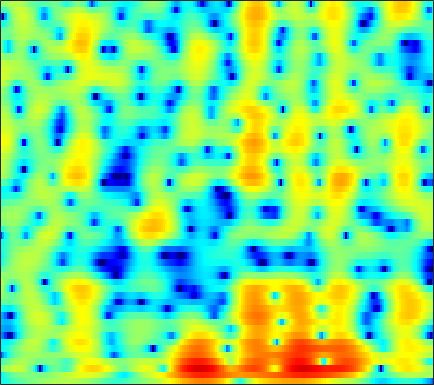

The table this chart was drawn from, first rows:
-5.7215, -5.361, -4.8584, -4.3459, -3.9626, -3.452, -2.9592, -2.6017, -2.1503, -1.729, -1.3312, -1.0549, -0.71547, -0.40615, -0.19226, 0.077471, 0.32368, 0.50111, 0.72156, 0.93189, 1.1297, 1.2708, 1.4476, 1.6099
-6.723, -5.461, -4.08, -2.958, -2.251, -1.489, -0.8923, -0.5395, -0.1832, 0.05028, 0.1714, 0.1985, 0.1573, 0.05208, -0.0584, -0.2206, -0.3676, -0.4475, -0.4895, -0.4366, -0.2863, -0.1158, 0.1752, 0.5118
0.3851, 0.887, 1.538, 2.126, 2.504, 2.91, 3.182, 3.284, 3.284, 3.102, 2.692, 2.215, 1.309, 0.01795, -1.288, -3.68, -7.304, -11.75, -26.54, -13.79, -7.796, -5.299, -3.179, -1.91
-3.221, -2.648, -1.814, -0.9635, -0.3548, 0.3732, 0.9923, 1.358, 1.711, 1.905, 1.934, 1.842, 1.594, 1.22, 0.8726, 0.3693, -0.1085, -0.4036, -0.6335, -0.6611, -0.5261, -0.3671, -0.1747, -0.06564
-14.39, -11.09, -8.027, -5.777, -4.428, -2.95, -1.761, -1.027, -0.2312, 0.3858, 0.8461, 1.082, 1.287, 1.386, 1.397, 1.345, 1.233, 1.123, 0.961, 0.7907, 0.6339, 0.5347, 0.4377, 0.3926
-6.495, -5.915, -4.998, -4.006, -3.254, -2.259, -1.31, -0.6415, 0.175, 0.8907, 1.49, 1.85, 2.216, 2.444, 2.508, 2.447, 2.205, 1.905, 1.34, 0.5708, -0.4074, -1.264, -2.476, -3.506
-6.206, -6.39, -6.516, -6.354, -5.971, -5.102, -3.936, -2.958, -1.637, -0.3958, 0.7029, 1.402, 2.164, 2.711, 2.971, 3.125, 3.048, 2.826, 2.289, 1.437, 0.2272, -0.9555, -2.925, -5.125
-11.04, -12.51, -15.57, -21.6, -38.93, -20.21, -13.22, -9.997, -6.843, -4.471, -2.598, -1.458, -0.221, 0.7422, 1.283, 1.814, 2.137, 2.246, 2.244, 2.092, 1.839, 1.617, 1.329, 1.129
-9.911, -10.23, -10.61, -10.78, -10.59, -9.791, -8.482, -7.311, -5.657, -4.03, -2.533, -1.521, -0.3376, 0.6399, 1.251, 1.894, 2.344, 2.559, 2.699, 2.686, 2.544, 2.367, 2.059, 1.711
-8.87, -9.078, -9.33, -9.353, -9.1, -8.326, -7.085, -5.942, -4.315, -2.683, -1.163, -0.1383, 1.073, 2.07, 2.677, 3.308, 3.715, 3.884, 3.935, 3.783, 3.418, 2.997, 2.222, 1.167
-9.501, -10.52, -12.8, -17.21, -24.5, -20.76, -12.54, -8.974, -5.54, -3.001, -1.018, 0.1851, 1.495, 2.499, 3.082, 3.634, 3.949, 4.048, 3.995, 3.733, 3.264, 2.784, 1.954, 0.897
-5.939, -6.197, -6.652, -7.036, -7.059, -6.527, -5.38, -4.3, -2.763, -1.31, -0.03648, 0.7807, 1.681, 2.355, 2.714, 3.007, 3.088, 3.017, 2.733, 2.266, 1.64, 1.097, 0.3283, -0.4177
-1.232, -1.352, -1.513, -1.568, -1.514, -1.287, -0.8928, -0.4807, 0.1609, 0.8469, 1.509, 1.951, 2.42, 2.735, 2.849, 2.816, 2.583, 2.251, 1.601, 0.6976, -0.4949, -1.609, -3.431, -5.611
1.198, 0.6076, -0.2213, -1.005, -1.449, -1.697, -1.44, -0.9537, -0.09656, 0.7986, 1.588, 2.06, 2.49, 2.677, 2.655, 2.414, 1.923, 1.417, 0.5864, -0.4237, -1.624, -2.679, -4.333, -6.325
2.146, 0.8761, -1.392, -4.78, -8.731, -17.02, -10.77, -6.173, -2.486, -0.1868, 1.289, 1.993, 2.498, 2.557, 2.328, 1.683, 0.6668, -0.3015, -1.776, -3.217, -4.152, -4.335, -3.957, -3.198
2.45, 1.668, 0.4731, -0.7961, -1.642, -2.238, -1.905, -1.178, -0.02098, 1.033, 1.797, 2.141, 2.27, 2.002, 1.52, 0.4469, -1.208, -2.969, -6.356, -12.08, -23.08, -15.13, -8.519, -4.982
0.8667, 0.7964, 0.7188, 0.6861, 0.6994, 0.8075, 1.026, 1.239, 1.549, 1.83, 2.009, 2.047, 1.93, 1.593, 1.186, 0.4269, -0.5545, -1.41, -2.591, -3.649, -4.277, -4.365, -4.043, -3.443
-1.978, -1.399, -0.6767, -0.02387, 0.4249, 0.9604, 1.427, 1.725, 2.061, 2.308, 2.448, 2.477, 2.406, 2.206, 1.968, 1.547, 1.019, 0.5812, -0.05922, -0.7136, -1.337, -1.784, -2.366, -2.933
-5.613, -4.135, -2.521, -1.224, -0.4119, 0.4946, 1.222, 1.674, 2.162, 2.523, 2.769, 2.877, 2.926, 2.866, 2.752, 2.506, 2.149, 1.808, 1.259, 0.6044, -0.1903, -0.8901, -1.992, -3.353
-6.562, -5.064, -3.39, -2.007, -1.137, -0.1621, 0.6337, 1.131, 1.669, 2.082, 2.393, 2.566, 2.721, 2.79, 2.785, 2.697, 2.513, 2.294, 1.898, 1.352, 0.6241, -0.04426, -1.14, -2.511
-5.23, -4.427, -3.356, -2.33, -1.63, -0.8253, -0.1572, 0.2397, 0.6499, 0.9687, 1.22, 1.393, 1.616, 1.843, 2.006, 2.189, 2.306, 2.333, 2.255, 2.014, 1.616, 1.198, 0.4751, -0.4235
-5.921, -5.202, -3.986, -2.808, -2.049, -1.27, -0.7981, -0.6563, -0.6863, -0.8931, -1.127, -1.188, -0.9769, -0.4, 0.1874, 1.024, 1.779, 2.242, 2.683, 2.924, 2.959, 2.834, 2.484, 1.927
-15.02, -9.776, -5.644, -3.149, -1.965, -1.05, -0.8423, -1.126, -2.144, -4.128, -7.343, -10.51, -11.13, -6.712, -3.942, -1.268, 0.5913, 1.63, 2.651, 3.391, 3.838, 4.017, 4.049, 3.813
-4.903, -4.024, -2.58, -1.356, -0.6804, -0.2104, -0.2413, -0.5983, -1.589, -3.109, -5.018, -6.268, -6.631, -5.407, -4.181, -2.693, -1.483, -0.7105, 0.2611, 1.149, 1.962, 2.496, 3.023, 3.309
-0.2033, 0.04709, 0.4273, 0.764, 0.9627, 1.063, 0.9757, 0.7593, 0.2883, -0.3351, -1.06, -1.623, -2.349, -3.089, -3.721, -4.729, -5.847, -6.447, -6.074, -4.46, -2.392, -1.004, 0.4696, 1.529
0.7157, 0.9675, 1.252, 1.5, 1.615, 1.693, 1.66, 1.549, 1.306, 0.9114, 0.3636, -0.1631, -1.065, -2.281, -3.497, -5.778, -9.369, -13.36, -14.63, -8.866, -4.781, -2.697, -0.735, 0.5723
-0.5599, -0.215, 0.1864, 0.5087, 0.6953, 0.8875, 0.9903, 1.028, 1, 0.8921, 0.6916, 0.4721, 0.06348, -0.4775, -0.9665, -1.661, -2.277, -2.529, -2.436, -1.897, -1.031, -0.3688, 0.3963, 0.9307
-3.127, -2.643, -2.09, -1.692, -1.444, -1.197, -0.9729, -0.8008, -0.5605, -0.277, 0.01275, 0.2153, 0.4489, 0.6217, 0.7158, 0.8092, 0.9125, 0.9896, 1.126, 1.333, 1.527, 1.656, 1.763, 1.732
-6.419, -5.568, -4.848, -4.559, -4.565, -4.754, -4.859, -4.751, -4.17, -3.219, -2.129, -1.318, -0.3287, 0.5094, 1.04, 1.608, 2.027, 2.267, 2.478, 2.623, 2.651, 2.628, 2.512, 2.318
-7.118, -6.143, -5.776, -6.273, -7.343, -9.802, -14, -17.07, -13.36, -8.552, -5.259, -3.427, -1.545, -0.1122, 0.7346, 1.61, 2.219, 2.53, 2.744, 2.735, 2.566, 2.354, 2.021, 1.737
-1.998, -2.043, -2.466, -3.423, -4.473, -6.318, -8.253, -9.11, -8.496, -6.792, -4.868, -3.519, -1.877, -0.4333, 0.4929, 1.489, 2.196, 2.496, 2.587, 2.239, 1.471, 0.5724, -0.9467, -2.478
2.091, 1.661, 0.9438, -0.003843, -0.8372, -2.081, -3.406, -4.398, -5.619, -6.562, -6.843, -6.387, -4.904, -3.026, -1.682, -0.1842, 0.884, 1.364, 1.571, 1.279, 0.3132, -0.9236, -3.588, -7.937
2.866, 2.396, 1.619, 0.6419, -0.2407, -1.647, -3.398, -5.005, -7.92, -12.38, -22.95, -22.87, -12.05, -7.356, -5.085, -2.906, -1.431, -0.6911, -0.08929, 0.1669, 0.0623, -0.1424, -0.5041, -0.7034
2.829, 2.464, 1.81, 0.9808, 0.2309, -0.94, -2.291, -3.413, -4.967, -6.42, -7.276, -7.348, -6.608, -5.351, -4.332, -3.091, -2.077, -1.46, -0.821, -0.4194, -0.1491, -0.03011, 0.1108, 0.2964
3.321, 3.118, 2.663, 2.007, 1.393, 0.4383, -0.6132, -1.432, -2.447, -3.291, -3.812, -3.946, -3.791, -3.328, -2.855, -2.179, -1.549, -1.135, -0.7211, -0.4931, -0.3842, -0.3893, -0.4405, -0.4973
4.637, 4.567, 4.236, 3.629, 3.001, 1.948, 0.6371, -0.4673, -2.064, -3.562, -4.617, -4.809, -4.309, -3.306, -2.495, -1.521, -0.7502, -0.3714, -0.1376, -0.1472, -0.4797, -0.8823, -1.648, -2.597
5.742, 5.75, 5.486, 4.901, 4.242, 3.026, 1.354, -0.3088, -3.304, -8.011, -18.05, -19.37, -9.144, -4.846, -2.878, -1.166, -0.162, 0.2254, 0.3367, 0.007982, -0.7828, -1.701, -3.426, -5.905
5.091, 5.148, 4.98, 4.54, 4.023, 3.078, 1.859, 0.759, -0.9295, -2.624, -3.886, -4.082, -3.38, -2.204, -1.364, -0.4814, -0.006505, 0.1092, -0.07684, -0.7326, -1.772, -2.866, -4.725, -6.974
3.858, 3.953, 3.882, 3.598, 3.258, 2.682, 1.995, 1.468, 0.7916, 0.245, -0.06777, -0.1512, -0.05569, 0.1811, 0.3723, 0.5457, 0.554, 0.3916, -0.1078, -0.9276, -2.139, -3.28, -5.166, -7.493
3.005, 3.124, 3.054, 2.738, 2.373, 1.77, 1.109, 0.66, 0.2401, 0.06609, 0.1988, 0.4248, 0.8221, 1.234, 1.489, 1.686, 1.678, 1.506, 0.9994, 0.2199, -0.9569, -2.076, -3.903, -6.178
2.683, 2.776, 2.547, 1.912, 1.163, -0.1872, -1.844, -3.13, -4.285, -4.011, -2.588, -1.294, 0.2571, 1.49, 2.192, 2.833, 3.137, 3.142, 2.905, 2.311, 1.401, 0.4657, -1.098, -3.055
2.011, 2.01, 1.586, 0.6664, -0.3909, -2.407, -5.466, -8.949, -17.03, -13.32, -6.702, -3.729, -0.9615, 0.9492, 1.994, 2.992, 3.599, 3.826, 3.843, 3.525, 2.917, 2.27, 1.116, -0.3767
0.6574, 0.4973, -0.04843, -0.9247, -1.778, -3.068, -4.384, -5.219, -5.724, -5.294, -4.104, -2.942, -1.376, 0.03714, 0.9302, 1.866, 2.515, 2.827, 2.981, 2.926, 2.631, 2.287, 1.678, 0.9214
0.2993, -0.0766, -0.8779, -2.027, -3.08, -4.656, -6.089, -6.766, -6.776, -5.801, -4.361, -3.201, -1.748, -0.4989, 0.2807, 1.089, 1.647, 1.915, 2.106, 2.139, 2.041, 1.897, 1.662, 1.402
1.482, 0.9832, -0.06004, -1.666, -3.323, -6.504, -11.93, -20.59, -16.62, -9.031, -5.164, -3.243, -1.389, -0.1075, 0.5649, 1.156, 1.458, 1.521, 1.479, 1.29, 1.095, 0.977, 0.8934, 0.9183
3.282, 2.93, 2.161, 1.067, 0.02096, -1.588, -3.175, -3.961, -3.939, -2.862, -1.498, -0.564, 0.391, 1.011, 1.25, 1.28, 0.9807, 0.5536, -0.2903, -1.31, -2.301, -2.774, -2.82, -2.245
3.888, 3.762, 3.44, 2.989, 2.582, 2.024, 1.539, 1.283, 1.106, 1.105, 1.216, 1.296, 1.329, 1.198, 0.9573, 0.3836, -0.5605, -1.576, -3.515, -6.429, -11.21, -17.24, -15.76, -9.403
3.502, 3.497, 3.404, 3.217, 3.052, 2.81, 2.56, 2.377, 2.15, 1.918, 1.659, 1.424, 1.059, 0.5885, 0.1516, -0.5689, -1.485, -2.345, -3.713, -5.428, -7.254, -8.214, -8.188, -6.971
2.821, 2.749, 2.614, 2.46, 2.368, 2.265, 2.164, 2.062, 1.882, 1.597, 1.183, 0.7937, 0.1797, -0.4818, -0.9811, -1.571, -2.036, -2.296, -2.594, -2.809, -2.962, -2.962, -2.816, -2.549
1.54, 1.059, 0.4527, 0.1173, 0.1001, 0.3486, 0.7266, 0.9698, 1.092, 0.9207, 0.4003, -0.2442, -1.446, -2.92, -4.031, -4.982, -4.854, -4.159, -3.016, -1.932, -1.045, -0.534, 0.01861, 0.4526
-0.7917, -2.631, -5.798, -8.22, -7.239, -4.192, -1.75, -0.5128, 0.4269, 0.6752, 0.2529, -0.5388, -2.383, -5.555, -9.626, -24.88, -12.99, -7.562, -3.7, -1.391, 0.1078, 0.8763, 1.589, 2.052
-1.284, -3, -5.845, -7.864, -6.947, -4.077, -1.617, -0.3065, 0.8445, 1.367, 1.337, 0.9878, 0.1548, -1.012, -1.889, -2.596, -2.392, -1.743, -0.6323, 0.3286, 1.002, 1.325, 1.49, 1.392
-0.549, -0.8931, -1.238, -1.248, -0.9931, -0.3325, 0.4741, 1.058, 1.7, 2.111, 2.269, 2.228, 2.012, 1.676, 1.416, 1.115, 0.9334, 0.8576, 0.8265, 0.7642, 0.6034, 0.3581, -0.2177, -1.185
-1.686, -1.611, -1.331, -0.8538, -0.3767, 0.334, 1.05, 1.544, 2.074, 2.442, 2.63, 2.65, 2.514, 2.249, 1.968, 1.521, 1.034, 0.6635, 0.1454, -0.3337, -0.793, -1.174, -1.771, -2.58
-5.194, -5.214, -4.316, -2.804, -1.6, -0.1444, 1.055, 1.768, 2.477, 2.913, 3.093, 3.071, 2.839, 2.38, 1.887, 1.056, 0.03726, -0.8001, -1.915, -2.838, -3.35, -3.401, -3.169, -2.819
-15.39, -32.08, -10.77, -5.095, -2.512, -0.1274, 1.498, 2.361, 3.144, 3.565, 3.665, 3.547, 3.152, 2.449, 1.721, 0.4215, -1.358, -3.126, -6.251, -10.38, -12.24, -9.757, -6.239, -3.761
-3.552, -3.686, -2.844, -1.347, -0.1809, 1.15, 2.168, 2.712, 3.154, 3.305, 3.187, 2.931, 2.383, 1.617, 0.8942, -0.3065, -1.846, -3.287, -5.692, -8.234, -9.072, -7.711, -5.213, -3.158
0.7329, 0.7985, 1.041, 1.439, 1.768, 2.185, 2.48, 2.584, 2.533, 2.241, 1.722, 1.208, 0.3957, -0.4196, -0.9827, -1.589, -2.032, -2.289, -2.499, -2.563, -2.381, -2.075, -1.535, -1.031
